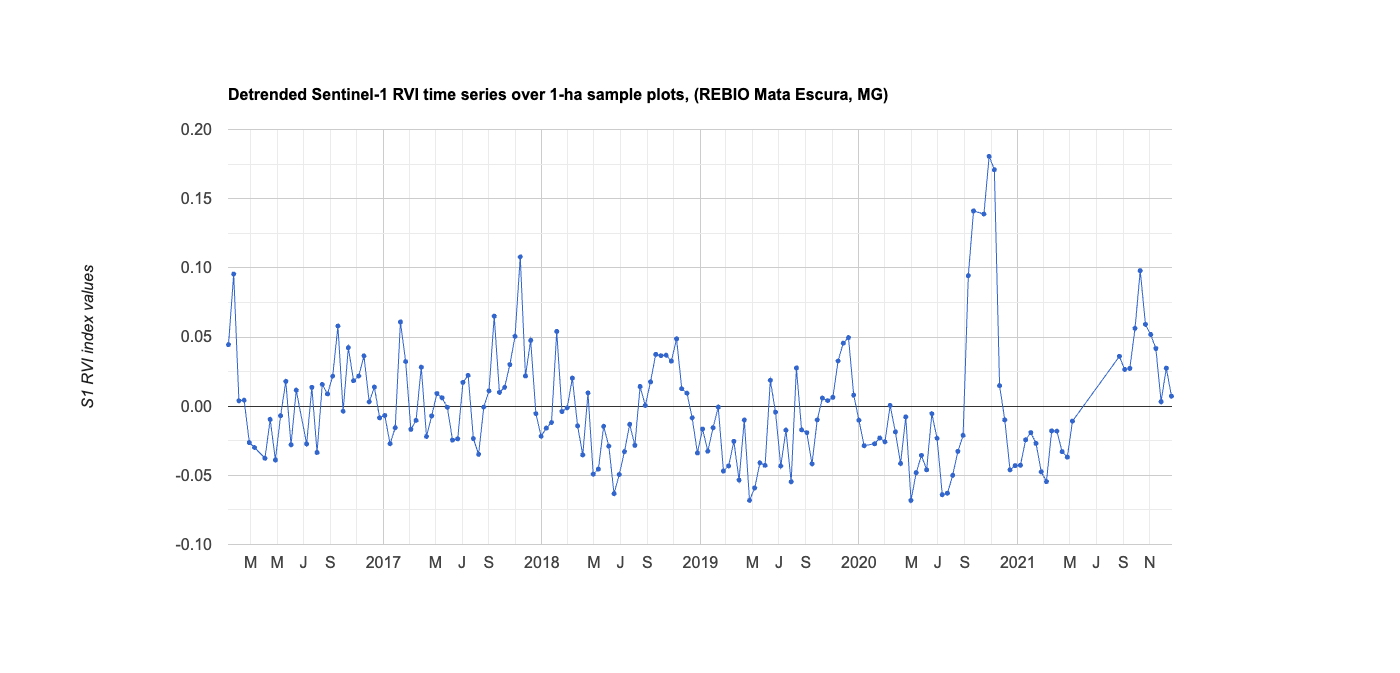

Source data for this figure (header and first rows):
system:time_start, 0
Jan 10, 2016, 0.044
Jan 22, 2016, 0.095
Feb 3, 2016, 0.004
Feb 15, 2016, 0.004
Feb 27, 2016, -0.026
Mar 10, 2016, -0.03
Apr 3, 2016, -0.038
Apr 15, 2016, -0.01
Apr 27, 2016, -0.039
May 9, 2016, -0.007
May 21, 2016, 0.018
Jun 2, 2016, -0.028
Jun 14, 2016, 0.012
Jul 8, 2016, -0.027
Jul 20, 2016, 0.014
Aug 1, 2016, -0.033
Aug 13, 2016, 0.016
Aug 25, 2016, 0.009
Sep 6, 2016, 0.022
Sep 18, 2016, 0.058
Sep 30, 2016, -0.004
Oct 12, 2016, 0.042
Oct 24, 2016, 0.018
Nov 5, 2016, 0.022
Nov 17, 2016, 0.036
Nov 29, 2016, 0.003
Dec 11, 2016, 0.014
Dec 23, 2016, -0.008
Jan 4, 2017, -0.007
Jan 16, 2017, -0.027
Jan 28, 2017, -0.016
Feb 9, 2017, 0.061
Feb 21, 2017, 0.032
Mar 5, 2017, -0.017
Mar 17, 2017, -0.01
Mar 29, 2017, 0.028
Apr 10, 2017, -0.022
Apr 22, 2017, -0.007
May 4, 2017, 0.009
May 16, 2017, 0.006
May 28, 2017, -0.001
Jun 9, 2017, -0.025
Jun 21, 2017, -0.024
Jul 3, 2017, 0.017
Jul 15, 2017, 0.022
Jul 27, 2017, -0.023
Aug 8, 2017, -0.035
Aug 20, 2017, -0.001
Sep 1, 2017, 0.011
Sep 13, 2017, 0.065
Sep 25, 2017, 0.01
Oct 7, 2017, 0.014
Oct 19, 2017, 0.03
Oct 31, 2017, 0.051
Nov 12, 2017, 0.108
Nov 24, 2017, 0.022
Dec 6, 2017, 0.048
Dec 18, 2017, -0.005
Dec 30, 2017, -0.022
Jan 11, 2018, -0.016
... 110 more rows
